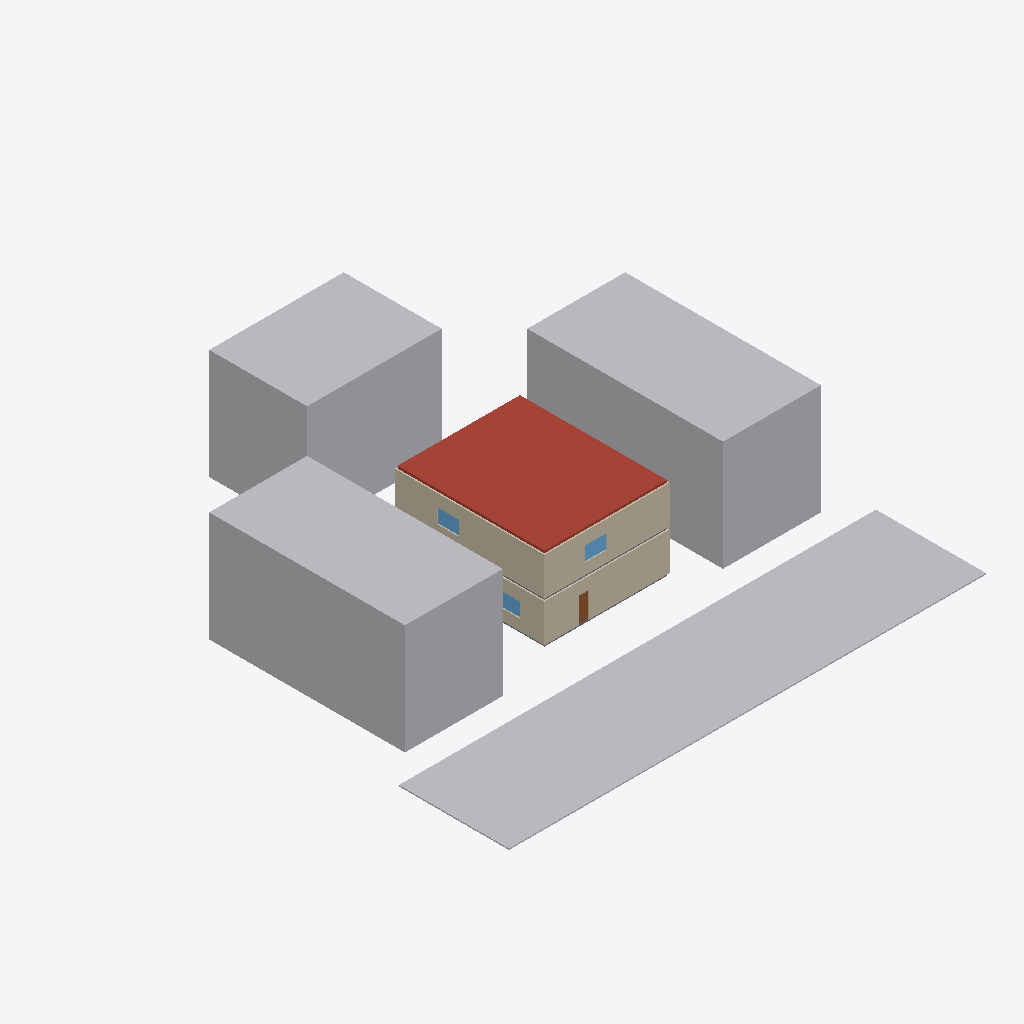
Isometric view of an IFC building model (IFC-SPF (STEP), schema IFC4, length unit metre), seen from the south-west, elements coloured by IFC class: 13 walls (beige), 4 other elements (light grey), 3 windows (light blue), 2 slabs (grey), 1 roof (red-brown), 1 door (brown).
Extent 39.0 m × 38.5 m × 9.2 m (x, y, z). Storeys (2): Ground Floor at 0.00 m; First Floor at 3.30 m. Elements (93): 57 IfcWall, 19 IfcDoor, 8 IfcWindow, 4 IfcSlab, 3 IfcBuildingElementProxy, 1 IfcCivilElement, 1 IfcStair.

HEADER;
FILE_DESCRIPTION(('ViewDefinition[DesignTransferView]'),'2;1');
FILE_NAME('/dev/null','2026-10-26T16:10:51+05:30',(''),(''),'IfcOpenShell 0.9.0','IfcOpenShell 0.9.0','Nobody');
FILE_SCHEMA(('IFC4'));
ENDSEC;
DATA;
#1=IFCPROJECT('3NzYDdbzv2_9C_zEP$Wg6Q',$,'Demo — two-storey bungalow',$,$,$,$,(#10,#15),#5);
#17=IFCSITE('0SKVfXwsTBNxVvRp5w1fcT',$,'Site',$,$,#40,#21,$,$,(18,27,55,800000),(73,53,45,600000),0.0,$,$);
#22=IFCBUILDING('3DbT87kSL4YRQlxAVqPG3r',$,'Demo — two-storey bungalow',$,$,$,$,$,$,$,$,$);
#123=IFCBUILDINGSTOREY('1XRR5vE799rfC97pNu6qMA',$,'Ground Floor',$,$,#134,$,$,$,0.0);
#138=IFCBUILDINGSTOREY('1CCsNzLBX6Yxc2AnqX8M8o',$,'First Floor',$,$,#148,$,$,$,3.3);
#51=IFCCIVILELEMENT('3Kp0K2DTv04PtF1cxHdv5$',$,'Road along e1',$,'Road',#57,#68,$);
#106=IFCBUILDINGELEMENTPROXY('3Km8$SYVD0_Rz_pzoz59bF',$,'Neighbouring building (e4)',$,'Context',#111,#122,$,$);
#72=IFCBUILDINGELEMENTPROXY('1RF4Vl4D942wgsMmnrj2N1',$,'Neighbouring building (e2)',$,'Context',#77,#88,$,$);
#89=IFCBUILDINGELEMENTPROXY('1u5DsLkdv8rRSEBwJVhz69',$,'Neighbouring building (e3)',$,'Context',#94,#105,$,$);
#589=IFCSLAB('3_gEyx7X1FmAGUPcILpT2d',$,'Roof slab',$,$,#594,#605,$,.ROOF.);
#666=IFCWALL('2mtsS1qcv2PwlB$7qQkHxe',$,'L0-W4',$,$,#671,#682,$,.SOLIDWALL.);
#886=IFCWALL('37OIbNd4zFwBblPJzPoOIh',$,'L0-W15',$,$,#891,#902,$,.SOLIDWALL.);
#2090=IFCWALL('2oTAMOXVnB_eFXWF31710q',$,'L1-W18',$,$,#2095,#2106,$,.SOLIDWALL.);
#1930=IFCWALL('02dbdcEDz1rQMWnPP0iv6r',$,'L1-W10',$,$,#1935,#1946,$,.SOLIDWALL.);
#1850=IFCWALL('287Qm7p9T3eu6348p$DH7t',$,'L1-W6',$,$,#1855,#1866,$,.SOLIDWALL.);
#1790=IFCWALL('3SpsuEVCvAvu13uQ96oCaL',$,'L1-W3',$,$,#1795,#1806,$,.SOLIDWALL.);
#646=IFCWALL('19LAUcSS59EBVBIwDLrai3',$,'L0-W3',$,$,#651,#662,$,.SOLIDWALL.);
#1770=IFCWALL('3oqNpX0cHEwhc4tmrYeOu3',$,'L1-W2',$,$,#1775,#1786,$,.SOLIDWALL.);
#1810=IFCWALL('3dNU7QLzXEswSNuiILodwZ',$,'L1-W4',$,$,#1815,#1826,$,.SOLIDWALL.);
#1910=IFCWALL('0ZBP5c22L04RMRfUpIoEsh',$,'L1-W9',$,$,#1915,#1926,$,.SOLIDWALL.);
#2769=IFCWINDOW('18EIrJWULAkOvtly1YrXSe',$,'F-MBR-WIN',$,$,#2774,#2785,$,1.2,1.8,$,$,$);
#2851=IFCWINDOW('0HSavIaPv7_AA4PKTWLglh',$,'F-BR3-WIN',$,$,#2856,#2867,$,1.2,1.8,$,$,$);
#1609=IFCWINDOW('1c9gpD6T5A1R4fIWPTOE39',$,'G-LIV-WIN',$,$,#1614,#1625,$,1.2,1.8,$,$,$);
#1169=IFCDOOR('2JmkZa6Xr1Tf$tgkhgz6Aw',$,'D001',$,$,#1177,#1188,$,2.1,0.8,$,$,$);
#553=IFCSLAB('2d4af4OBn2fwant9h5D$6A',$,'Ground slab',$,$,#559,#570,$,.FLOOR.);
#571=IFCSLAB('3Z4QQqZPb4QvhHHQBiuwS2',$,'First Floor slab',$,$,#577,#588,$,.FLOOR.);
#1890=IFCWALL('1i$FQaxG9FMA7J3SU5xKjh',$,'L1-W8',$,$,#1895,#1906,$,.SOLIDWALL.);
#2110=IFCWALL('3XPySsaHv9fwGpr18wb3_S',$,'L1-W19',$,$,#2115,#2126,$,.SOLIDWALL.);
#906=IFCWALL('2C5jYfGb90BvKkjI2FktJS',$,'L0-W16',$,$,#911,#922,$,.SOLIDWALL.);
ENDSEC;
